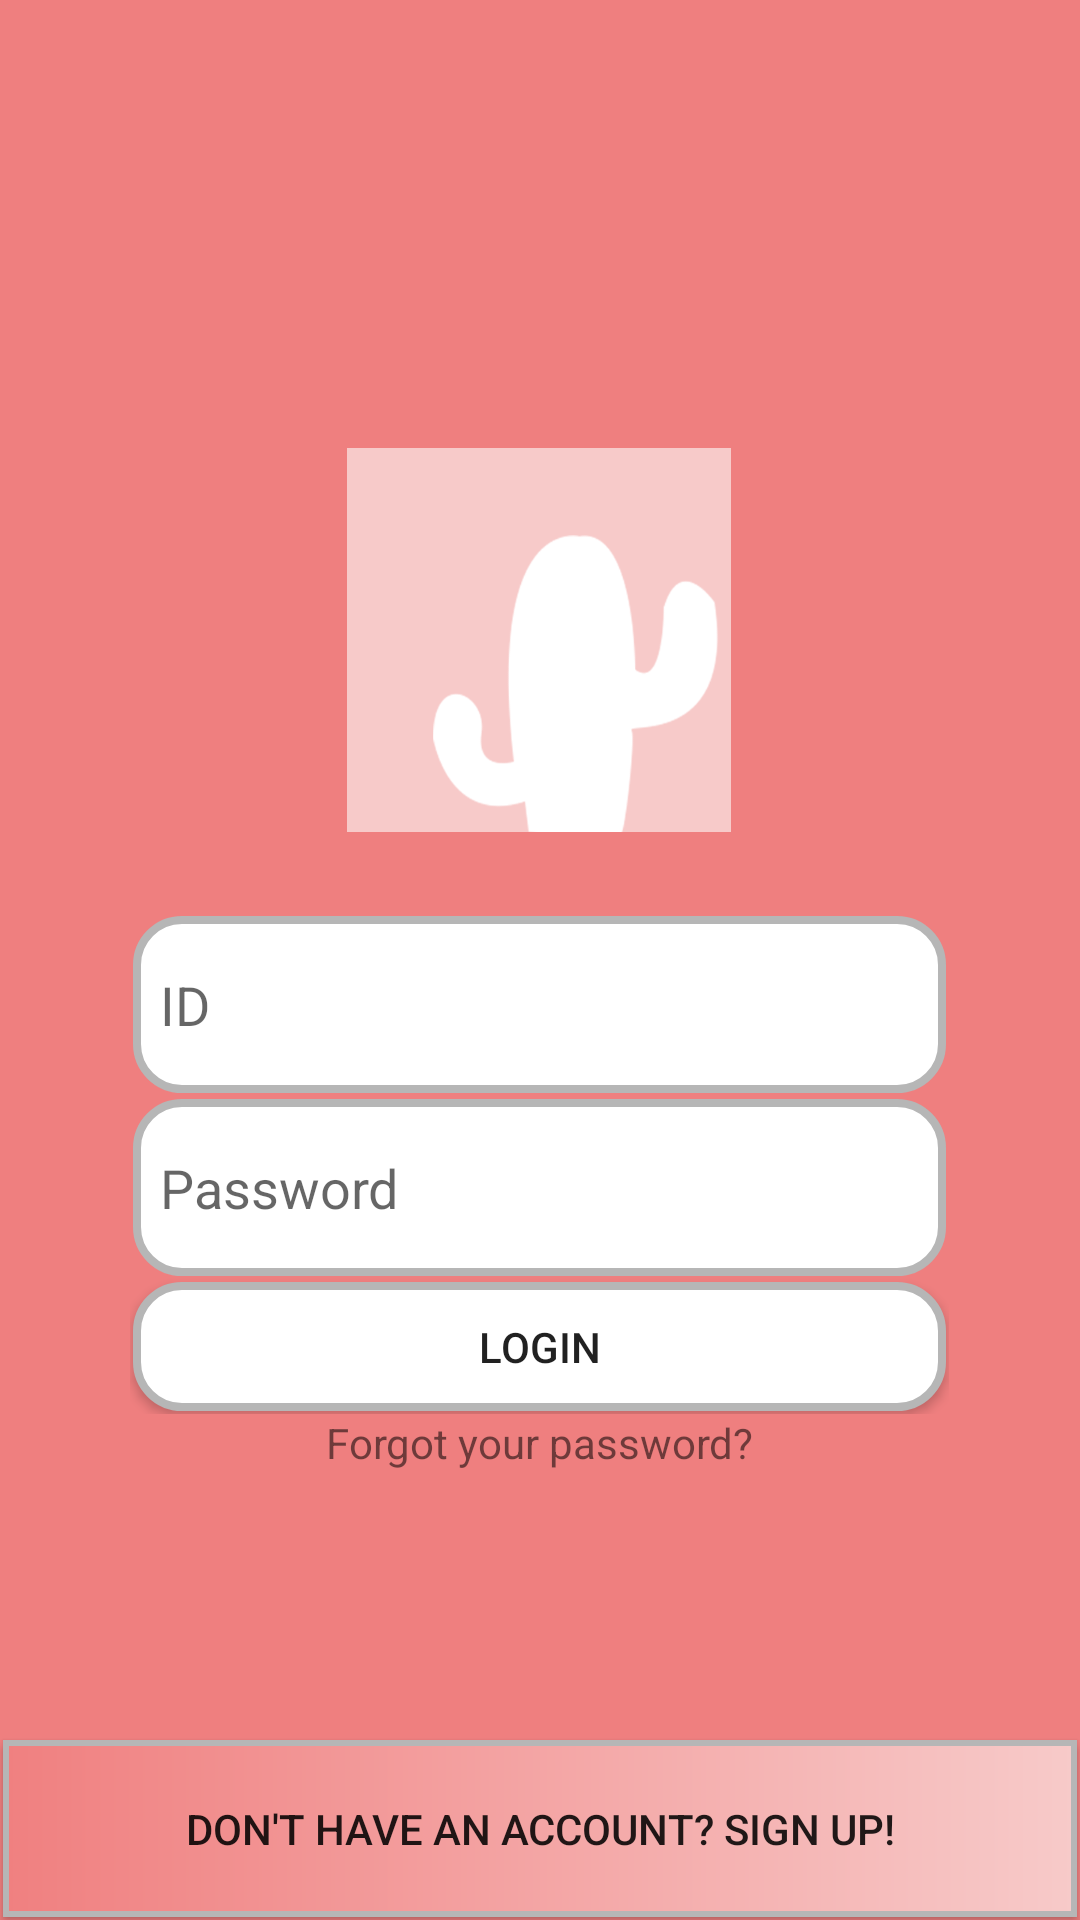

Produce the Android XML layout that renders to this screen, including the resource entries it uses.
<!-- AndroidManifest.xml: application theme AppTheme -->
<!-- res/layout/activity_main.xml -->
<?xml version="1.0" encoding="utf-8"?>
<RelativeLayout xmlns:android="http://schemas.android.com/apk/res/android"
    xmlns:tools="http://schemas.android.com/tools"
    android:layout_width="match_parent"
    android:layout_height="match_parent"
    android:background="#EF7F7F"
    android:orientation="vertical"
    android:gravity="center">
    <LinearLayout
        android:layout_width="0dp"
        android:layout_height="0dp">
        
    </LinearLayout>

    <LinearLayout
        android:layout_width="wrap_content"
        android:layout_height="wrap_content"
        android:orientation="vertical"
        android:gravity="center_horizontal"
        android:layout_centerInParent="true">
        <LinearLayout
            android:layout_width="wrap_content"
            android:layout_height="wrap_content"
            android:orientation="vertical"
            android:gravity="center_horizontal">

            <ImageView
                android:layout_width="128dp"
                android:layout_height="128dp"
                android:layout_weight="12"
                android:contentDescription="OneDayRecord"
                android:src="@drawable/logo512" />

            <TextView
                android:layout_width="wrap_content"
                android:layout_height="wrap_content"
                android:gravity="center_vertical"
                android:layout_weight="3"
                android:letterSpacing="-0.02"
                android:lineSpacingExtra="16sp"
                android:textColor="#ffffff"
                android:textSize="20sp"
                tools:text="ONEDAY RECORD" />
        </LinearLayout>
        <LinearLayout
            android:layout_width="wrap_content"
            android:layout_height="wrap_content"
            android:orientation="vertical">

            <EditText
                android:layout_width="match_parent"
                android:layout_height="61dp"
                android:ems="13"
                android:background="@drawable/border_for_login"
                android:padding="10dp"
                android:singleLine="true"
                android:hint="@string/id"
                android:id="@+id/id_enter" />
            <EditText
                android:layout_width="match_parent"
                android:layout_height="61dp"
                android:background="@drawable/border_for_login"
                android:padding="10dp"
                android:singleLine="true"
                android:hint="@string/password"
                android:inputType="textPassword"
                android:id="@+id/pw_enter" />
            <Button
                android:layout_width="match_parent"
                android:layout_height="45dp"
                android:background="@drawable/border_for_login"
                android:id="@+id/login"
                android:text="@string/login"/>
        </LinearLayout>
        <TextView
            android:layout_width="match_parent"
            android:layout_height="wrap_content"
            android:gravity="center"
            android:text="@string/forgot_your_password"/>
    </LinearLayout>

    <Button
        android:layout_width="match_parent"
        android:layout_height="61dp"
        android:layout_alignParentBottom="true"
        android:layout_margin="0dp"
        android:background="@drawable/background_for_signup"
        android:id="@+id/signup"
        android:text="@string/don_t_have_an_account_sign_up"/>
</RelativeLayout>
<!-- resources referenced by this layout -->
<resources>
  <!-- drawable background_for_signup (drawable) -->
  <?xml version="1.0" encoding="utf-8"?>
  <layer-list xmlns:android="http://schemas.android.com/apk/res/android" >
  
      <item
          android:bottom="1dp"
          android:left="1dp"
          android:right="1dp"
          android:top="1dp">
          <shape android:shape="rectangle" >
              <stroke
                  android:width="2dp"
                  android:color="#b6b6b6" />
              <gradient
                  android:angle="0"
                  android:type="linear"
                  android:startColor="#f08080"
                  android:endColor="#f7cac9" />
          </shape>
      </item>
  
  </layer-list>
  <!-- drawable border_for_login (drawable) -->
  <?xml version="1.0" encoding="utf-8"?>
  <layer-list xmlns:android="http://schemas.android.com/apk/res/android" >
  
      <item
          android:bottom="1dp"
          android:left="1dp"
          android:right="1dp"
          android:top="1dp">
          <shape android:shape="rectangle" >
              <corners android:radius="15dip"/>
              <stroke
                  android:width="2.5dp"
                  android:color="#b6b6b6" />
              <solid android:color="#FFFFFF" />
          </shape>
      </item>
  
  </layer-list>
  <!-- drawable logo512: png bitmap (drawable, 14341 bytes) -->
  <string name="don_t_have_an_account_sign_up">Don\'t Have an Account? Sign Up!</string>
  <string name="forgot_your_password">Forgot your password?</string>
  <string name="id">ID</string>
  <string name="login">Login</string>
  <string name="password">Password</string>
  <style name="AppTheme" parent="Theme.AppCompat.Light.NoActionBar">
          
          <item name="colorPrimary">@color/colorPrimary</item>
          <item name="colorPrimaryDark">@color/colorPrimaryDark</item>
          <item name="colorAccent">@color/colorAccent</item>
          <item name="android:windowBackground">#DCDCDC</item>
      </style>
  <!-- not gathered from this repository: default colours our renderer supplied (Android Studio template values) -->
  <color name="colorPrimary">#FF6200EE</color>
  <color name="colorPrimaryDark">#FF3700B3</color>
  <color name="colorAccent">#FF03DAC5</color>
</resources>
